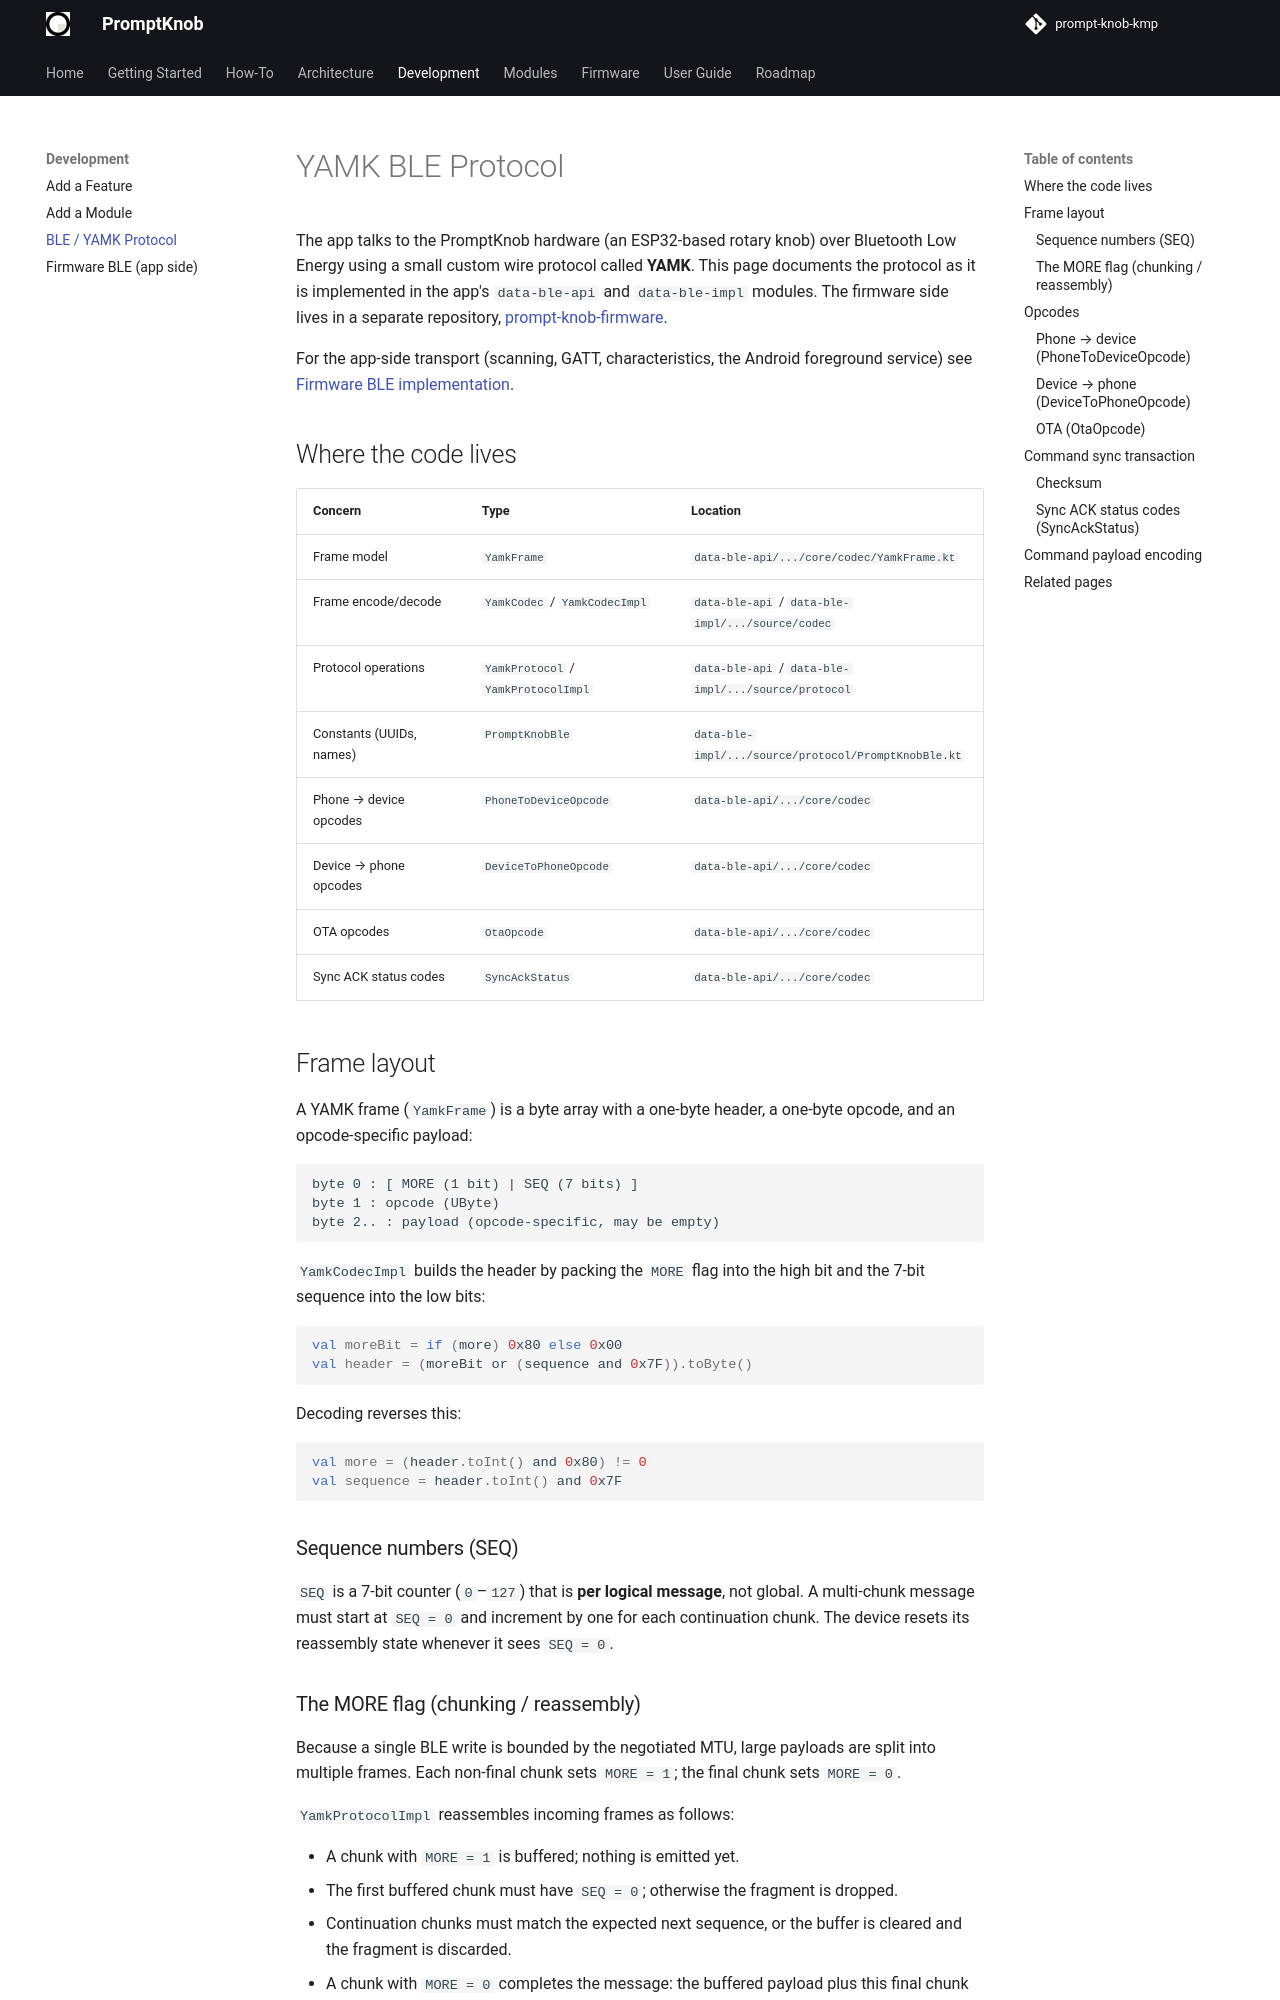

repository: andrew-malitchuk/prompt-knob-kmp · page: development/ble-protocol/index.html · generator: mkdocs

# YAMK BLE Protocol

The app talks to the PromptKnob hardware (an ESP32-based rotary knob) over Bluetooth Low Energy using a small custom wire protocol called **YAMK**. This page documents the protocol as it is implemented in the app's `data-ble-api` and `data-ble-impl` modules. The firmware side lives in a separate repository, [prompt-knob-firmware](https://github.com/andrew-malitchuk/prompt-knob-firmware).

For the app-side transport (scanning, GATT, characteristics, the Android foreground service) see [Firmware BLE implementation](firmware-ble-impl.md).

## Where the code lives

| Concern | Type | Location |
|---------|------|----------|
| Frame model | `YamkFrame` | `data-ble-api/.../core/codec/YamkFrame.kt` |
| Frame encode/decode | `YamkCodec` / `YamkCodecImpl` | `data-ble-api` / `data-ble-impl/.../source/codec` |
| Protocol operations | `YamkProtocol` / `YamkProtocolImpl` | `data-ble-api` / `data-ble-impl/.../source/protocol` |
| Constants (UUIDs, names) | `PromptKnobBle` | `data-ble-impl/.../source/protocol/PromptKnobBle.kt` |
| Phone → device opcodes | `PhoneToDeviceOpcode` | `data-ble-api/.../core/codec` |
| Device → phone opcodes | `DeviceToPhoneOpcode` | `data-ble-api/.../core/codec` |
| OTA opcodes | `OtaOpcode` | `data-ble-api/.../core/codec` |
| Sync ACK status codes | `SyncAckStatus` | `data-ble-api/.../core/codec` |

## Frame layout

A YAMK frame (`YamkFrame`) is a byte array with a one-byte header, a one-byte opcode, and an opcode-specific payload:

```
byte 0 : [ MORE (1 bit) | SEQ (7 bits) ]
byte 1 : opcode (UByte)
byte 2.. : payload (opcode-specific, may be empty)
```

`YamkCodecImpl` builds the header by packing the `MORE` flag into the high bit and the 7-bit sequence into the low bits:

```kotlin
val moreBit = if (more) 0x80 else 0x00
val header = (moreBit or (sequence and 0x7F)).toByte()
```

Decoding reverses this:

```kotlin
val more = (header.toInt() and 0x80) != 0
val sequence = header.toInt() and 0x7F
```

### Sequence numbers (SEQ)

`SEQ` is a 7-bit counter (`0`–`127`) that is **per logical message**, not global. A multi-chunk message must start at `SEQ = 0` and increment by one for each continuation chunk. The device resets its reassembly state whenever it sees `SEQ = 0`.
